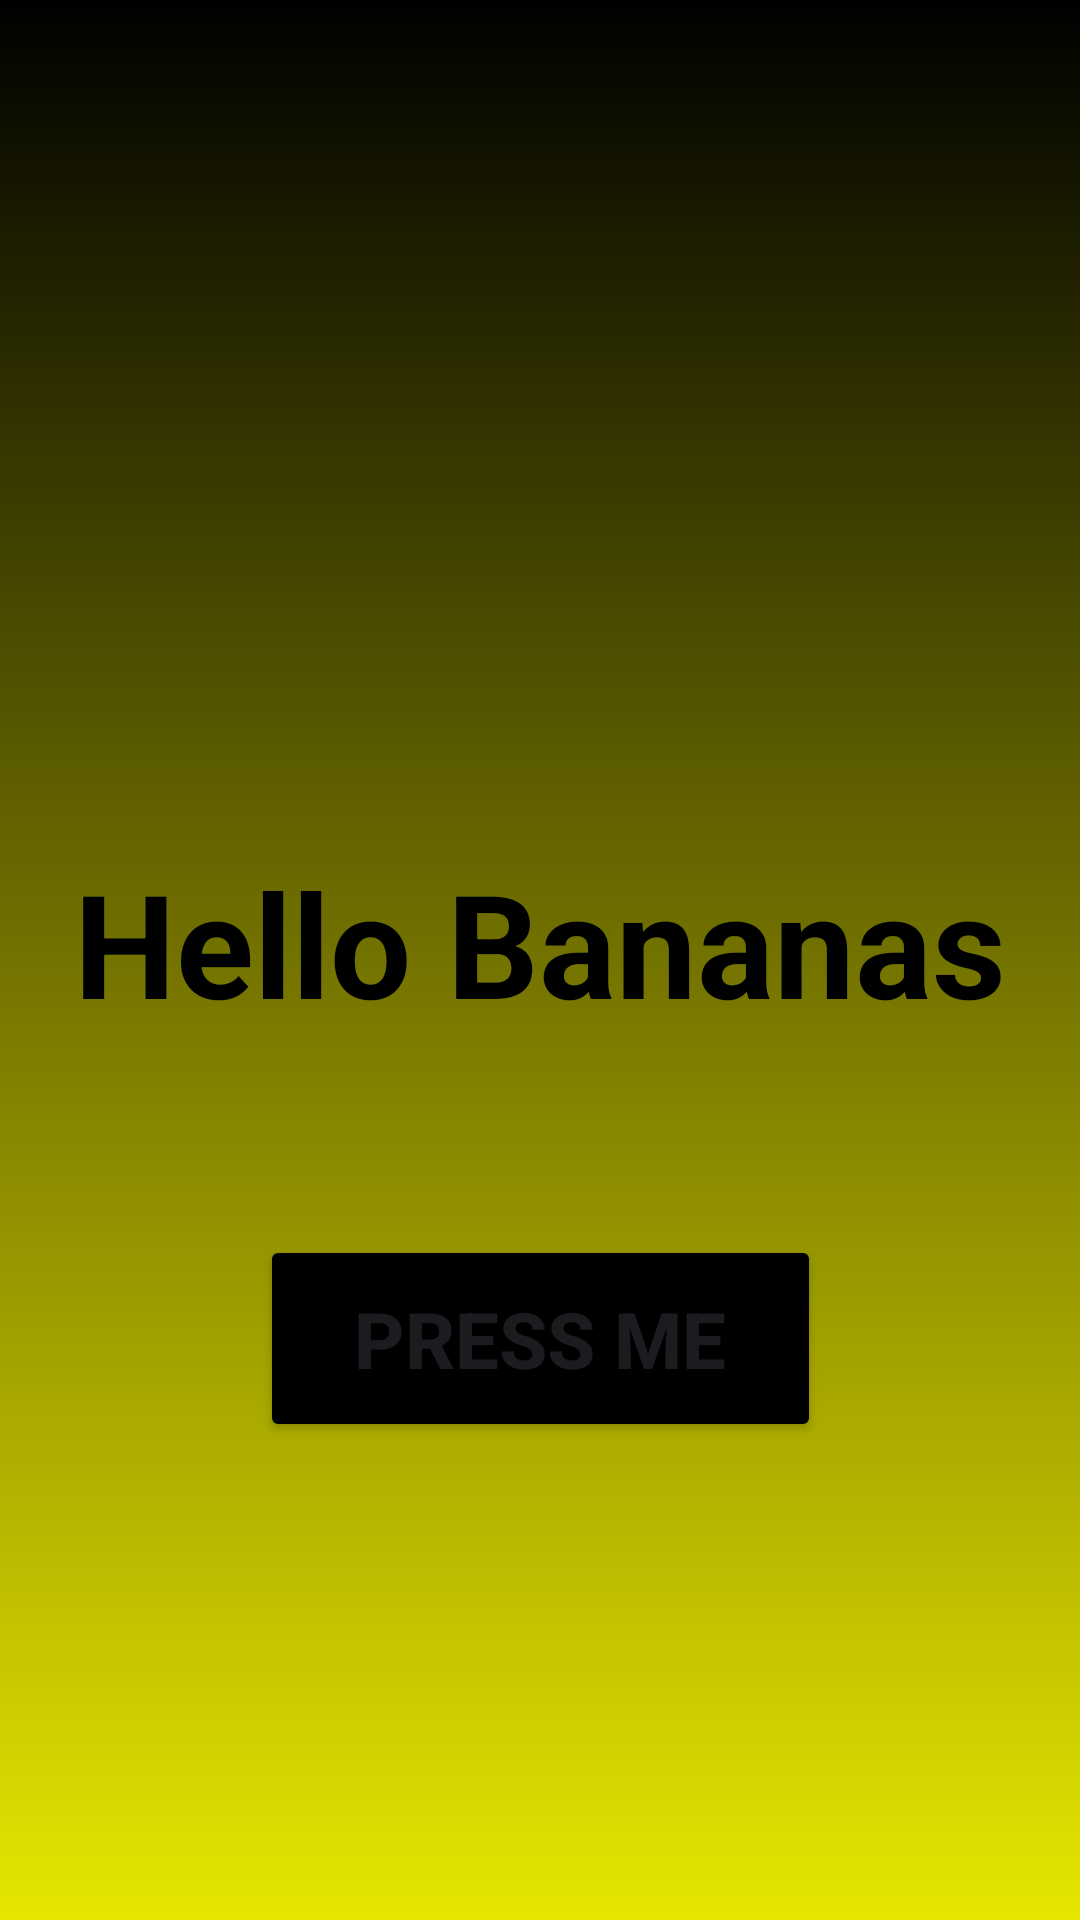

Produce the Android XML layout that renders to this screen, including the resource entries it uses.
<!-- AndroidManifest.xml: application theme Theme.Bananas -->
<!-- res/layout/activity_main.xml -->
<?xml version="1.0" encoding="utf-8"?>
<androidx.constraintlayout.widget.ConstraintLayout xmlns:android="http://schemas.android.com/apk/res/android"
    xmlns:app="http://schemas.android.com/apk/res-auto"
    xmlns:tools="http://schemas.android.com/tools"
    android:id="@+id/btn_welcome"
    android:layout_width="match_parent"
    android:layout_height="match_parent"
    android:background="@drawable/welcome_background"
    android:rotationX="0"
    tools:context=".MainActivity">


    <ImageView
        android:id="@+id/imageView"
        android:layout_width="282dp"
        android:layout_height="266dp"
        android:layout_marginTop="16dp"
        app:layout_constraintEnd_toEndOf="parent"
        app:layout_constraintHorizontal_bias="0.496"
        app:layout_constraintStart_toStartOf="parent"
        app:layout_constraintTop_toTopOf="parent"
        app:srcCompat="@drawable/bananas" />

    <TextView
        android:id="@+id/txt_view"
        android:layout_width="324dp"
        android:layout_height="96dp"
        android:layout_marginStart="16dp"
        android:layout_marginTop="32dp"
        android:layout_marginEnd="16dp"
        android:layout_marginBottom="32dp"
        android:text="@string/hello_bananas"
        android:textAlignment="center"
        android:textColor="@color/black"
        android:textSize="@android:dimen/app_icon_size"
        android:textStyle="bold"
        app:layout_constraintBottom_toBottomOf="parent"
        app:layout_constraintEnd_toEndOf="parent"
        app:layout_constraintHorizontal_bias="0.49"
        app:layout_constraintStart_toStartOf="parent"
        app:layout_constraintTop_toTopOf="@+id/imageView"
        app:layout_constraintVertical_bias="0.504" />

    <Button
        android:id="@+id/btn_start"
        android:layout_width="187dp"
        android:layout_height="69dp"
        android:text="@string/press_me"
        android:textStyle="bold"
        android:textSize="26sp"
        android:backgroundTint="@color/black"

        app:layout_constraintBottom_toBottomOf="parent"
        app:layout_constraintEnd_toEndOf="parent"
        app:layout_constraintStart_toStartOf="parent"
        app:layout_constraintTop_toBottomOf="@+id/txt_view"
        app:layout_constraintVertical_bias="0.174" />


</androidx.constraintlayout.widget.ConstraintLayout>
<!-- resources referenced by this layout -->
<resources>
  <color name="black">#FF000000</color>
  <!-- drawable welcome_background (drawable) -->
  <?xml version="1.0" encoding="utf-8"?>
  <shape xmlns:android="http://schemas.android.com/apk/res/android">
  
      <gradient android:type="linear" android:angle="100"
          android:startColor="@color/black" android:endColor="@color/dark_yellow"/>
  </shape>
  <string name="hello_bananas">Hello Bananas</string>
  <string name="press_me">Press me</string>
  <style name="Theme.Bananas" parent="Base.Theme.Bananas" />
  <color name="dark_yellow">#e6e600</color>
  <style name="Base.Theme.Bananas" parent="Theme.Material3.DayNight.NoActionBar">
          
          
      </style>
</resources>
